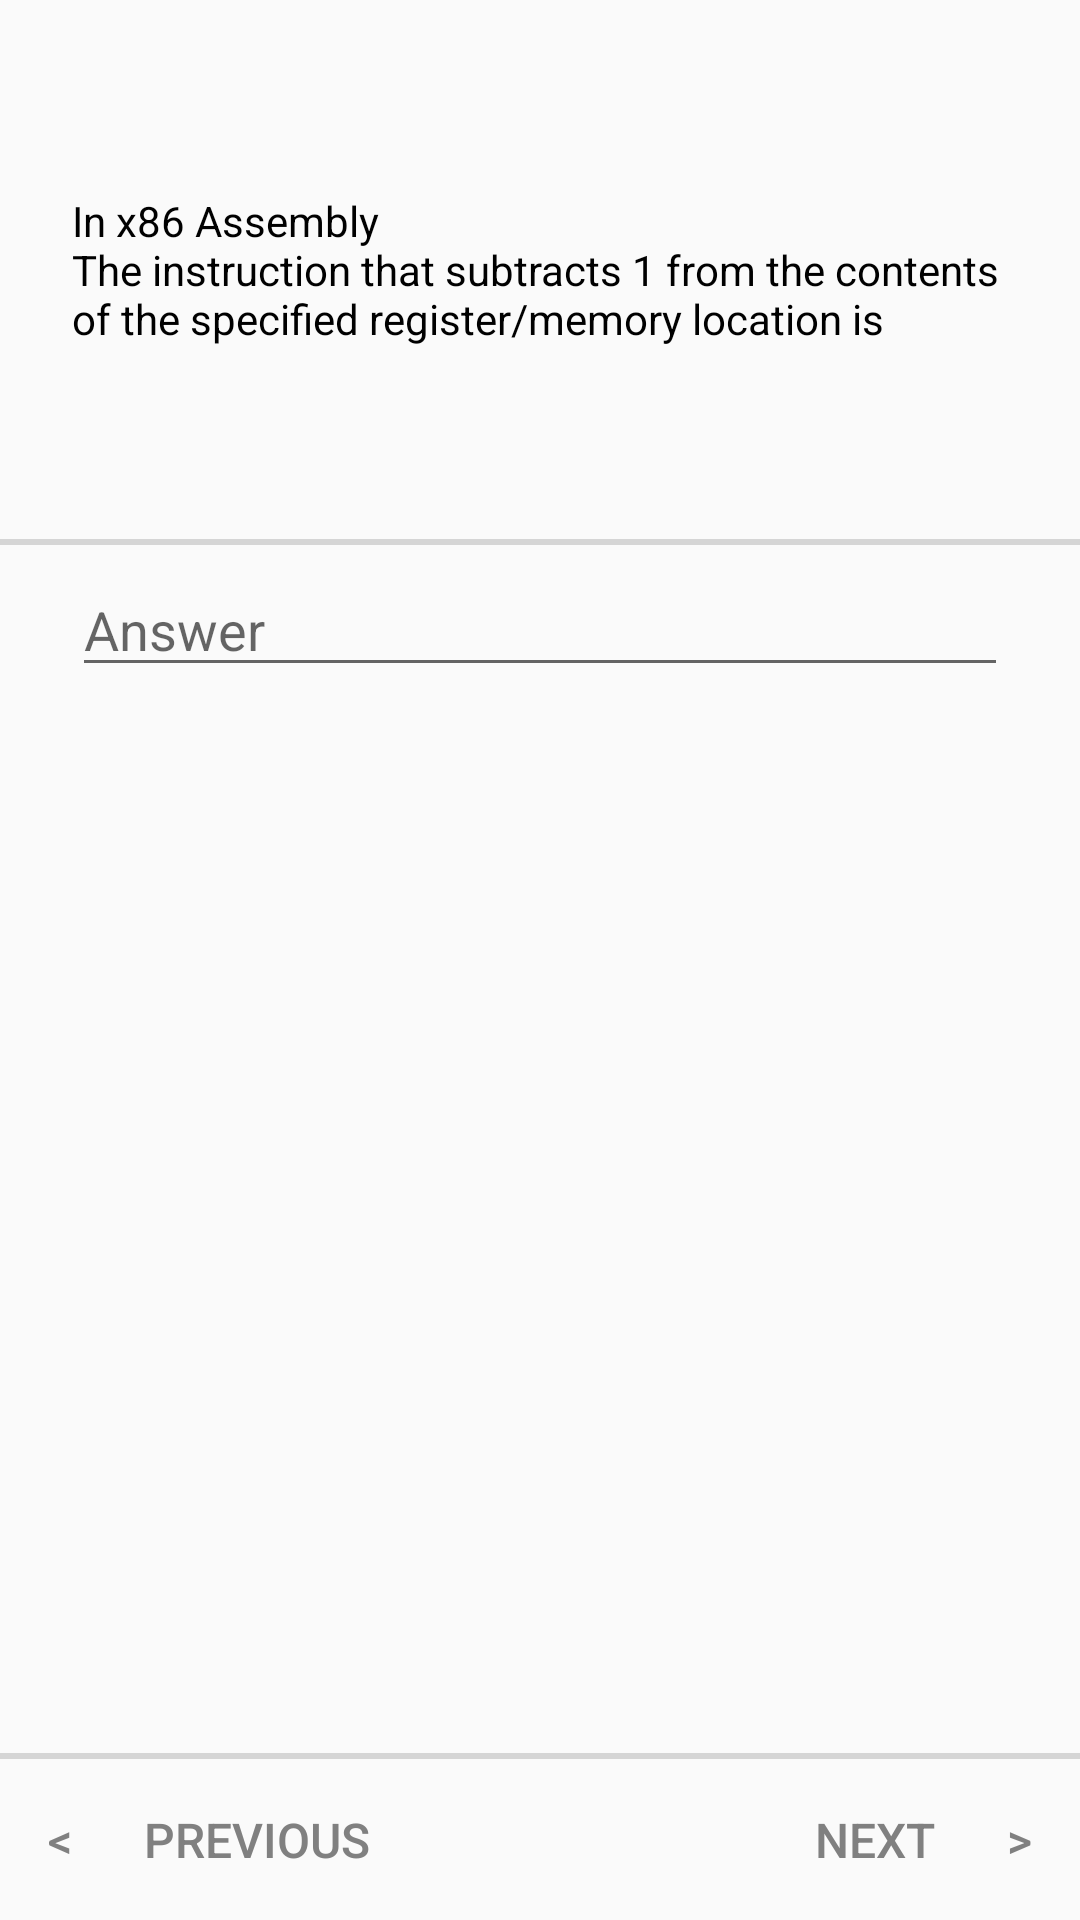

Here is an Android app screen rendered from its layout file. Give the layout XML and the strings, colors and styles it references.
<!-- AndroidManifest.xml: application theme AppTheme -->
<!-- res/layout/fragment_q3.xml -->
<?xml version="1.0" encoding="utf-8"?>
<androidx.constraintlayout.widget.ConstraintLayout xmlns:android="http://schemas.android.com/apk/res/android"
    xmlns:app="http://schemas.android.com/apk/res-auto"
    xmlns:tools="http://schemas.android.com/tools"
    android:layout_width="match_parent"
    android:layout_height="match_parent"
    tools:layout_editor_absoluteY="81dp">

    <TextView
        android:id="@+id/q1_text_view"
        style="@style/Questions"
        android:layout_width="0dp"
        android:layout_height="wrap_content"
        android:layout_marginStart="24dp"
        android:layout_marginLeft="24dp"
        android:layout_marginTop="64dp"
        android:layout_marginEnd="24dp"
        android:layout_marginRight="24dp"
        android:text="@string/Q3"
        app:layout_constraintEnd_toEndOf="parent"
        app:layout_constraintHorizontal_bias="0.0"
        app:layout_constraintStart_toStartOf="parent"
        app:layout_constraintTop_toTopOf="parent" />

    <View
        android:id="@+id/bar2"
        android:layout_width="411dp"
        android:layout_height="2dp"
        android:layout_marginTop="64dp"
        android:background="@color/BarColor"
        app:layout_constraintEnd_toEndOf="parent"
        app:layout_constraintStart_toStartOf="parent"
        app:layout_constraintTop_toBottomOf="@+id/q1_text_view" />




    <View
        android:id="@+id/bar"
        android:layout_width="0dp"
        android:layout_height="2dp"
        android:background="@color/BarColor"
        app:layout_constraintBottom_toTopOf="@+id/next_button"
        app:layout_constraintEnd_toEndOf="parent"
        app:layout_constraintStart_toStartOf="parent" />

    <Button
        android:id="@+id/prev_button"
        android:layout_width="wrap_content"
        android:layout_height="wrap_content"
        android:text="@string/PreviousButton"
        app:layout_constraintBottom_toBottomOf="parent"
        app:layout_constraintStart_toStartOf="parent"
        android:padding="16dp"
        />

    <Button
        android:id="@+id/next_button"
        android:layout_width="wrap_content"
        android:layout_height="wrap_content"
        android:text="@string/NextButton"
        app:layout_constraintBottom_toBottomOf="parent"
        app:layout_constraintEnd_toEndOf="parent"
        android:padding="16dp"
        />

    <EditText
        android:id="@+id/A3"
        android:layout_width="0dp"
        android:layout_height="wrap_content"
        android:layout_marginStart="24dp"
        android:layout_marginLeft="24dp"
        android:layout_marginTop="8dp"
        android:layout_marginEnd="24dp"
        android:layout_marginRight="24dp"
        android:ems="10"
        android:hint="@string/Answer"
        android:inputType="textShortMessage"
        android:singleLine="true"
        app:layout_constraintBottom_toTopOf="@+id/bar"
        app:layout_constraintEnd_toEndOf="parent"
        app:layout_constraintStart_toStartOf="parent"
        app:layout_constraintTop_toTopOf="@+id/bar2"
        app:layout_constraintVertical_bias="0.0" />

</androidx.constraintlayout.widget.ConstraintLayout>
<!-- resources referenced by this layout -->
<resources>
  <color name="BarColor">#D5D5D5</color>
  <string name="Answer">Answer</string>
  <string name="NextButton">Next      &gt;</string>
  <string name="PreviousButton">&lt;      Previous</string>
  <string name="Q3">In x86 Assembly\nThe instruction that subtracts 1 from the contents of the specified register/memory location is</string>
  <style name="Questions">
          <item name="android:textColor">@android:color/black</item>
          <item name="android:textAppearance">?android:textAppearanceSmall</item>
      </style>
  <style name="AppTheme" parent="Theme.AppCompat.Light.DarkActionBar">
          
          <item name="colorPrimary">@color/colorPrimary</item>
          <item name="colorPrimaryDark">@color/colorPrimaryDark</item>
          <item name="colorAccent">@color/colorAccent</item>
          <item name="buttonStyle">@style/CustomButton</item>
      </style>
  <color name="colorPrimary">#0087CB</color>
  <color name="colorPrimaryDark">#005a9a</color>
  <color name="colorAccent">#0087CB</color>
  <style name="CustomButton" parent="Widget.AppCompat.Button.Borderless.Colored">
          <item name="android:textColor">@color/ButtonTextColor</item>
          <item name="android:textSize">16sp</item>
      </style>
  <color name="ButtonTextColor">#808080</color>
</resources>
